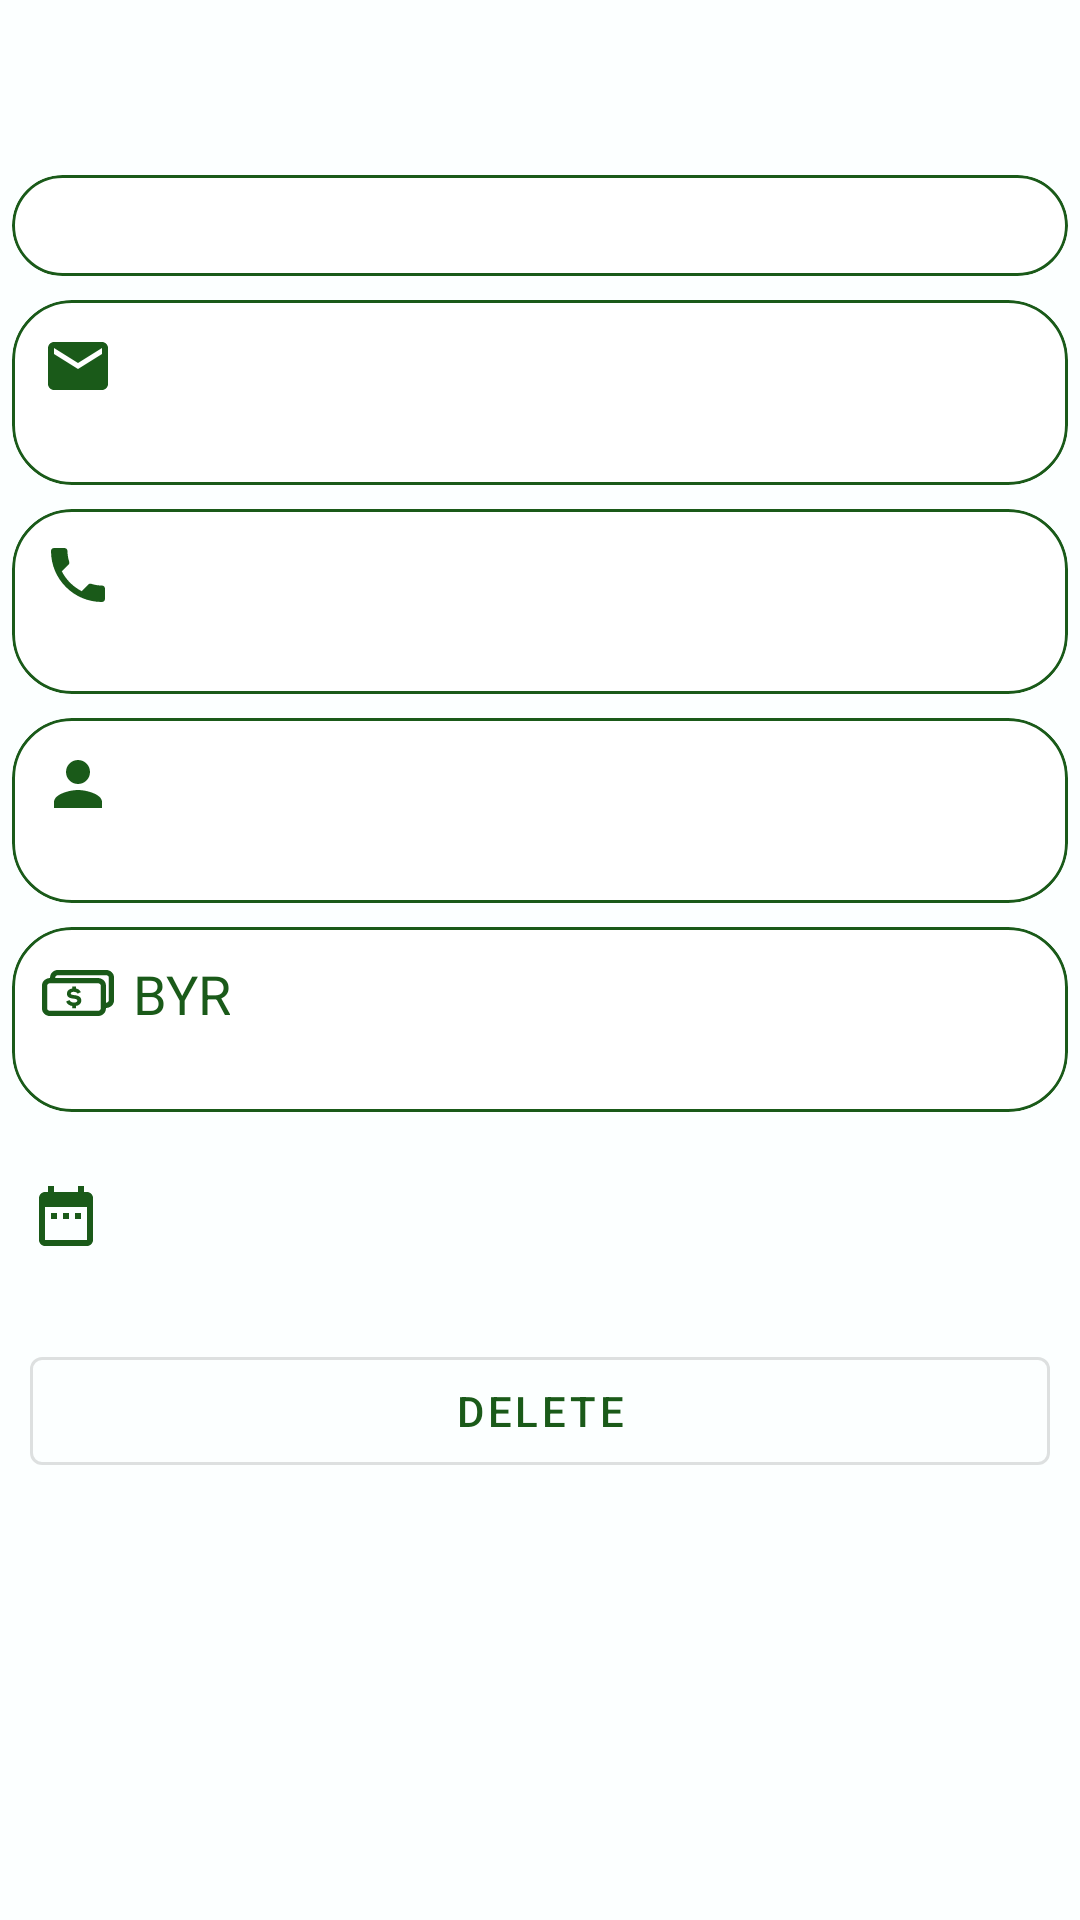

Produce the Android XML layout that renders to this screen, including the resource entries it uses.
<!-- AndroidManifest.xml: application theme Theme.Cars -->
<!-- res/layout/fragment_user_post_item.xml -->
<?xml version="1.0" encoding="utf-8"?>
<androidx.constraintlayout.widget.ConstraintLayout xmlns:android="http://schemas.android.com/apk/res/android"
    xmlns:app="http://schemas.android.com/apk/res-auto"
    xmlns:tools="http://schemas.android.com/tools"
    android:layout_width="match_parent"
    android:layout_height="match_parent"
    android:background="@color/background_lite_color">

    <ScrollView
        android:layout_width="match_parent"
        android:layout_height="wrap_content"
        app:layout_constraintEnd_toEndOf="parent"
        app:layout_constraintStart_toStartOf="parent"
        app:layout_constraintTop_toTopOf="parent">

        <LinearLayout
            android:layout_width="match_parent"
            android:layout_height="wrap_content"
            android:orientation="vertical">

            <LinearLayout
                android:layout_width="match_parent"
                android:layout_height="wrap_content"
                android:layout_gravity="center"
                android:layout_marginTop="10dp"
                android:gravity="center"
                android:orientation="horizontal">

                <androidx.appcompat.widget.AppCompatTextView
                    android:id="@+id/postTitle"
                    android:layout_width="wrap_content"
                    android:layout_height="wrap_content"
                    android:layout_gravity="start"
                    android:layout_margin="10dp"
                    android:gravity="center"
                    android:textSize="18sp"
                    tools:text="Car" />

            </LinearLayout>


            <com.google.android.material.card.MaterialCardView
                style="@style/Widget.Material3.CardView.Outlined"
                android:layout_width="match_parent"
                android:layout_height="wrap_content"
                android:layout_margin="4dp"
                app:cardCornerRadius="20dp"
                app:strokeColor="@color/custom3">

                <androidx.appcompat.widget.AppCompatTextView
                    android:id="@+id/postDescription"
                    android:layout_width="match_parent"
                    android:layout_height="wrap_content"
                    android:layout_gravity="center"
                    android:layout_margin="6dp"
                    android:gravity="center"
                    android:textSize="16sp"
                    tools:text="qweeeeeeeeeeeeeeeeeeeeeeeeeeeeeeeeeeeeeeeeeaseeeeeeeeeeeeeeeee" />
            </com.google.android.material.card.MaterialCardView>

            <com.google.android.material.card.MaterialCardView
                style="@style/Widget.Material3.CardView.Outlined"
                android:layout_width="match_parent"
                android:layout_height="wrap_content"
                android:layout_margin="4dp"
                app:cardCornerRadius="20dp"
                app:strokeColor="@color/custom3">

                <androidx.appcompat.widget.AppCompatImageView
                    android:layout_width="24dp"
                    android:layout_height="24dp"
                    android:layout_gravity="start"
                    android:layout_margin="10dp"
                    android:gravity="start"
                    android:src="@drawable/ic_email" />

                <androidx.appcompat.widget.AppCompatTextView
                    android:id="@+id/postEmail"
                    android:layout_width="match_parent"
                    android:layout_height="wrap_content"
                    android:layout_gravity="center"
                    android:layout_margin="10dp"
                    android:gravity="end"
                    android:padding="10dp"
                    android:textSize="16sp"
                    tools:text="rara@gmail" />
            </com.google.android.material.card.MaterialCardView>

            <com.google.android.material.card.MaterialCardView
                style="@style/Widget.Material3.CardView.Outlined"
                android:layout_width="match_parent"
                android:layout_height="wrap_content"
                android:layout_margin="4dp"
                app:cardCornerRadius="20dp"
                app:strokeColor="@color/custom3">

                <androidx.appcompat.widget.AppCompatImageView
                    android:layout_width="24dp"
                    android:layout_height="24dp"
                    android:layout_gravity="start"
                    android:layout_margin="10dp"
                    android:gravity="start"
                    android:src="@drawable/ic_phone" />

                <androidx.appcompat.widget.AppCompatTextView
                    android:id="@+id/postPhoneNumber"
                    android:layout_width="match_parent"
                    android:layout_height="wrap_content"
                    android:layout_gravity="end"
                    android:layout_margin="10dp"
                    android:gravity="end"
                    android:padding="10dp"
                    android:textSize="16sp"
                    tools:text="+1313123" />
            </com.google.android.material.card.MaterialCardView>


            <com.google.android.material.card.MaterialCardView
                style="@style/Widget.Material3.CardView.Outlined"
                android:layout_width="match_parent"
                android:layout_height="wrap_content"
                android:layout_margin="4dp"
                app:cardCornerRadius="20dp"
                app:strokeColor="@color/custom3">

                <androidx.appcompat.widget.AppCompatImageView
                    android:layout_width="24dp"
                    android:layout_height="24dp"
                    android:layout_gravity="start"
                    android:layout_margin="10dp"
                    android:gravity="start"
                    android:src="@drawable/ic_person" />

                <androidx.appcompat.widget.AppCompatTextView
                    android:id="@+id/author"
                    android:layout_width="match_parent"
                    android:layout_height="wrap_content"
                    android:layout_gravity="end"
                    android:layout_margin="10dp"
                    android:gravity="end"
                    android:padding="10dp"
                    android:textSize="16sp"
                    tools:text="Alex" />
            </com.google.android.material.card.MaterialCardView>
            <com.google.android.material.card.MaterialCardView
                style="@style/Widget.Material3.CardView.Outlined"
                android:layout_width="match_parent"
                android:layout_height="wrap_content"
                android:layout_margin="4dp"
                app:cardCornerRadius="20dp"
                app:strokeColor="@color/custom3">
                <androidx.appcompat.widget.AppCompatTextView
                    android:id="@+id/postPrice"
                    android:layout_width="match_parent"
                    android:layout_height="wrap_content"
                    android:layout_gravity="end"
                    android:layout_margin="10dp"
                    android:gravity="end"
                    android:padding="10dp"
                    android:textSize="16sp"
                    tools:text="200" />
                <androidx.appcompat.widget.AppCompatTextView
                    android:layout_width="wrap_content"
                    android:layout_margin="10dp"
                    android:drawableStart="@drawable/ic_money"
                    android:layout_height="wrap_content"
                    android:layout_gravity="start"
                    android:drawablePadding="6dp"
                    android:gravity="end"
                    android:textColor="@color/custom3"
                    android:text="BYR"
                    android:textSize="18sp" />
            </com.google.android.material.card.MaterialCardView>

            <LinearLayout
                android:layout_width="match_parent"
                android:layout_height="wrap_content"
                android:orientation="horizontal">

                <androidx.appcompat.widget.AppCompatImageView
                    android:layout_width="24dp"
                    android:layout_height="24dp"
                    android:layout_gravity="center"
                    android:layout_margin="10dp"
                    android:gravity="center"
                    android:src="@drawable/ic_date" />

                <androidx.appcompat.widget.AppCompatTextView
                    android:id="@+id/date"
                    android:layout_width="match_parent"
                    android:layout_height="wrap_content"
                    android:layout_gravity="center"
                    android:layout_margin="10dp"
                    android:gravity="end"
                    android:padding="10dp"
                    android:textSize="16sp"
                    tools:text="12/12/2020" />
            </LinearLayout>

            <com.google.android.material.button.MaterialButton
                android:id="@+id/deletePost"
                style="@style/Widget.MaterialComponents.Button.OutlinedButton"
                android:layout_width="match_parent"
                android:layout_height="48dp"
                android:layout_margin="10dp"
                android:text="Delete"
                android:textColor="@color/custom3" />

        </LinearLayout>
    </ScrollView>

    <ProgressBar
        android:id="@+id/progressDeletePost"
        android:layout_width="wrap_content"
        android:layout_height="wrap_content"
        android:visibility="invisible"
        app:layout_constraintBottom_toBottomOf="parent"
        app:layout_constraintEnd_toEndOf="parent"
        app:layout_constraintStart_toStartOf="parent"
        app:layout_constraintTop_toTopOf="parent" />


</androidx.constraintlayout.widget.ConstraintLayout>
<!-- resources referenced by this layout -->
<resources>
  <color name="background_lite_color">#FCFFFF</color>
  <color name="custom3">#1A5A19</color>
  <!-- drawable ic_date (drawable) -->
  <vector android:height="24dp" android:tint="@color/custom3"
      android:viewportHeight="24" android:viewportWidth="24"
      android:width="24dp" xmlns:android="http://schemas.android.com/apk/res/android">
      <path android:fillColor="@android:color/white" android:pathData="M9,11L7,11v2h2v-2zM13,11h-2v2h2v-2zM17,11h-2v2h2v-2zM19,4h-1L18,2h-2v2L8,4L8,2L6,2v2L5,4c-1.11,0 -1.99,0.9 -1.99,2L3,20c0,1.1 0.89,2 2,2h14c1.1,0 2,-0.9 2,-2L21,6c0,-1.1 -0.9,-2 -2,-2zM19,20L5,20L5,9h14v11z"/>
  </vector>
  <!-- drawable ic_email (drawable) -->
  <vector android:height="24dp" android:tint="@color/custom3"
      android:viewportHeight="24" android:viewportWidth="24"
      android:width="24dp" xmlns:android="http://schemas.android.com/apk/res/android">
      <path android:fillColor="@android:color/white" android:pathData="M20,4L4,4c-1.1,0 -1.99,0.9 -1.99,2L2,18c0,1.1 0.9,2 2,2h16c1.1,0 2,-0.9 2,-2L22,6c0,-1.1 -0.9,-2 -2,-2zM20,8l-8,5 -8,-5L4,6l8,5 8,-5v2z"/>
  </vector>
  <!-- drawable ic_person (drawable) -->
  <vector android:height="24dp" android:tint="@color/custom3"
      android:viewportHeight="24" android:viewportWidth="24"
      android:width="24dp" xmlns:android="http://schemas.android.com/apk/res/android">
      <path android:fillColor="@android:color/white" android:pathData="M12,12c2.21,0 4,-1.79 4,-4s-1.79,-4 -4,-4 -4,1.79 -4,4 1.79,4 4,4zM12,14c-2.67,0 -8,1.34 -8,4v2h16v-2c0,-2.66 -5.33,-4 -8,-4z"/>
  </vector>
  <!-- drawable ic_phone (drawable) -->
  <vector android:height="24dp" android:tint="@color/custom3"
      android:viewportHeight="24" android:viewportWidth="24"
      android:width="24dp" xmlns:android="http://schemas.android.com/apk/res/android">
      <path android:fillColor="@android:color/white" android:pathData="M6.62,10.79c1.44,2.83 3.76,5.14 6.59,6.59l2.2,-2.2c0.27,-0.27 0.67,-0.36 1.02,-0.24 1.12,0.37 2.33,0.57 3.57,0.57 0.55,0 1,0.45 1,1V20c0,0.55 -0.45,1 -1,1 -9.39,0 -17,-7.61 -17,-17 0,-0.55 0.45,-1 1,-1h3.5c0.55,0 1,0.45 1,1 0,1.25 0.2,2.45 0.57,3.57 0.11,0.35 0.03,0.74 -0.25,1.02l-2.2,2.2z"/>
  </vector>
  <style name="Theme.Cars" parent="Theme.MaterialComponents.DayNight.NoActionBar">
          
          <item name="colorPrimary">@color/purple_500</item>
          <item name="colorPrimaryVariant">@color/purple_700</item>
          <item name="colorOnPrimary">@color/white</item>
          
          <item name="colorSecondary">@color/teal_200</item>
          <item name="colorSecondaryVariant">@color/teal_700</item>
          <item name="colorOnSecondary">@color/black</item>
          <item name="android:windowFullscreen">true</item>
          
          <item name="android:statusBarColor" tools:targetApi="l">?attr/colorPrimaryVariant</item>
          
      </style>
  <color name="purple_500">#FF6200EE</color>
  <color name="purple_700">#FF3700B3</color>
  <color name="white">#FFFFFFFF</color>
  <color name="teal_200">#FF03DAC5</color>
  <color name="teal_700">#FF018786</color>
  <color name="black">#FF000000</color>
</resources>
